Photos from the image-classification dataset "processed" in the GitHub repository Utkarsh-Pr/MedGuard. Its 52 classes are: Acemiz, Allegra, alprax 0 25, Amalong, Atarax, Becozinc, Bifilac, Canitiz, Cetzine, Ciplar 10, Cofsils, Cranmed, Cyclopam, D-Rise, D-Well, D3 More 2K, Dolo 650, Eldoper, Emeset, Etoshine 90, Etoshine MR, Folvite, Gelusil, Gestorab, glimi save M 0 5, Gluxit 10, M-Strong, Meftal 250 DT, melecobalamine, Menoease, Metronidazole, Montair, Muvera, Mysopas, Pacimol 650, Pan 20, Pan-D, Paracip 650, Redotil, Shelcal 500, Sibelium 10mg, Sompraz, Strepsils, Tayo 60K, Tendonease, Udapa-Trio, Unienzyme, Velgut, Vitamin E, Vomikind, Zincovit, Zofer.

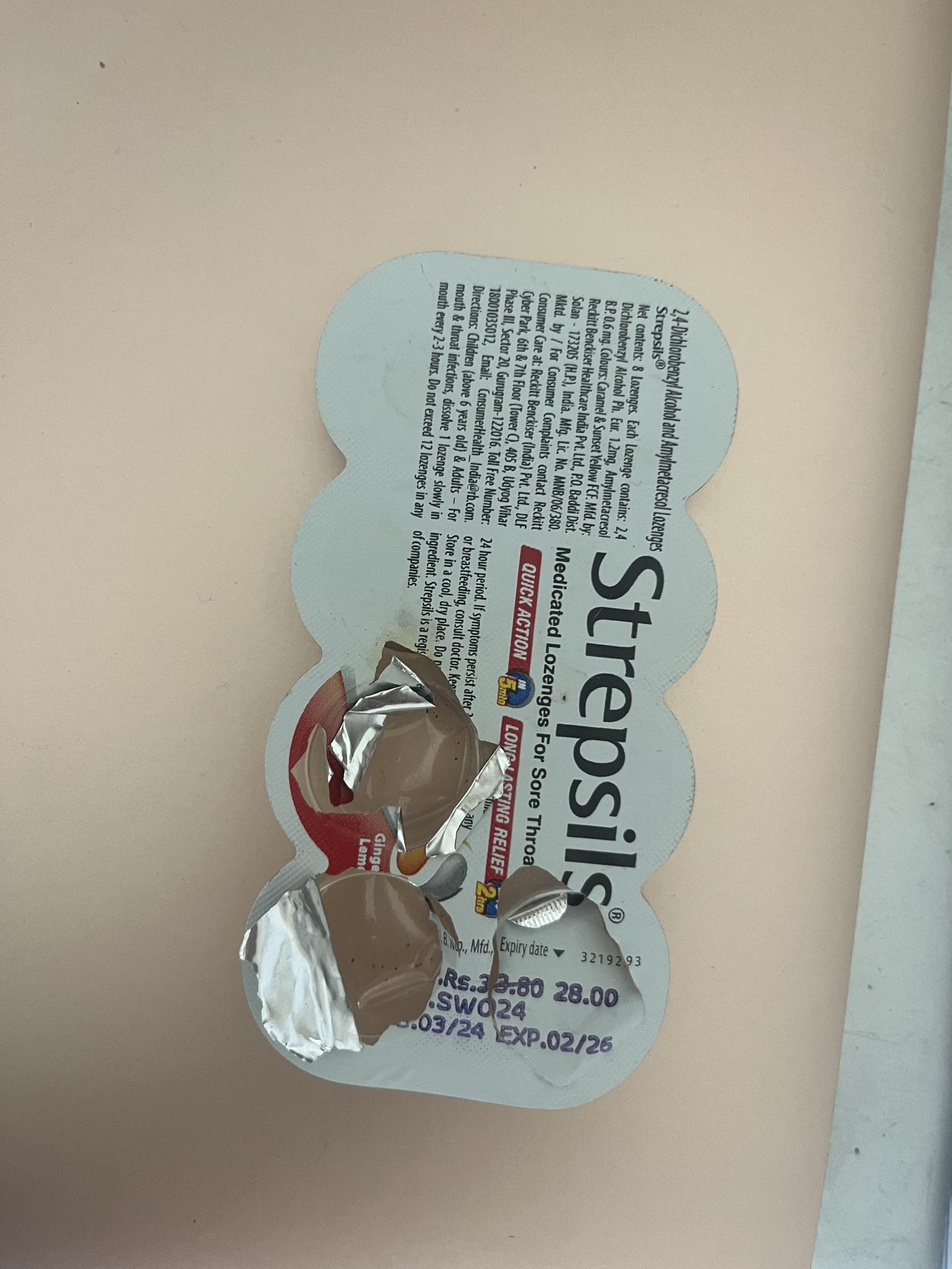
Label: Strepsils

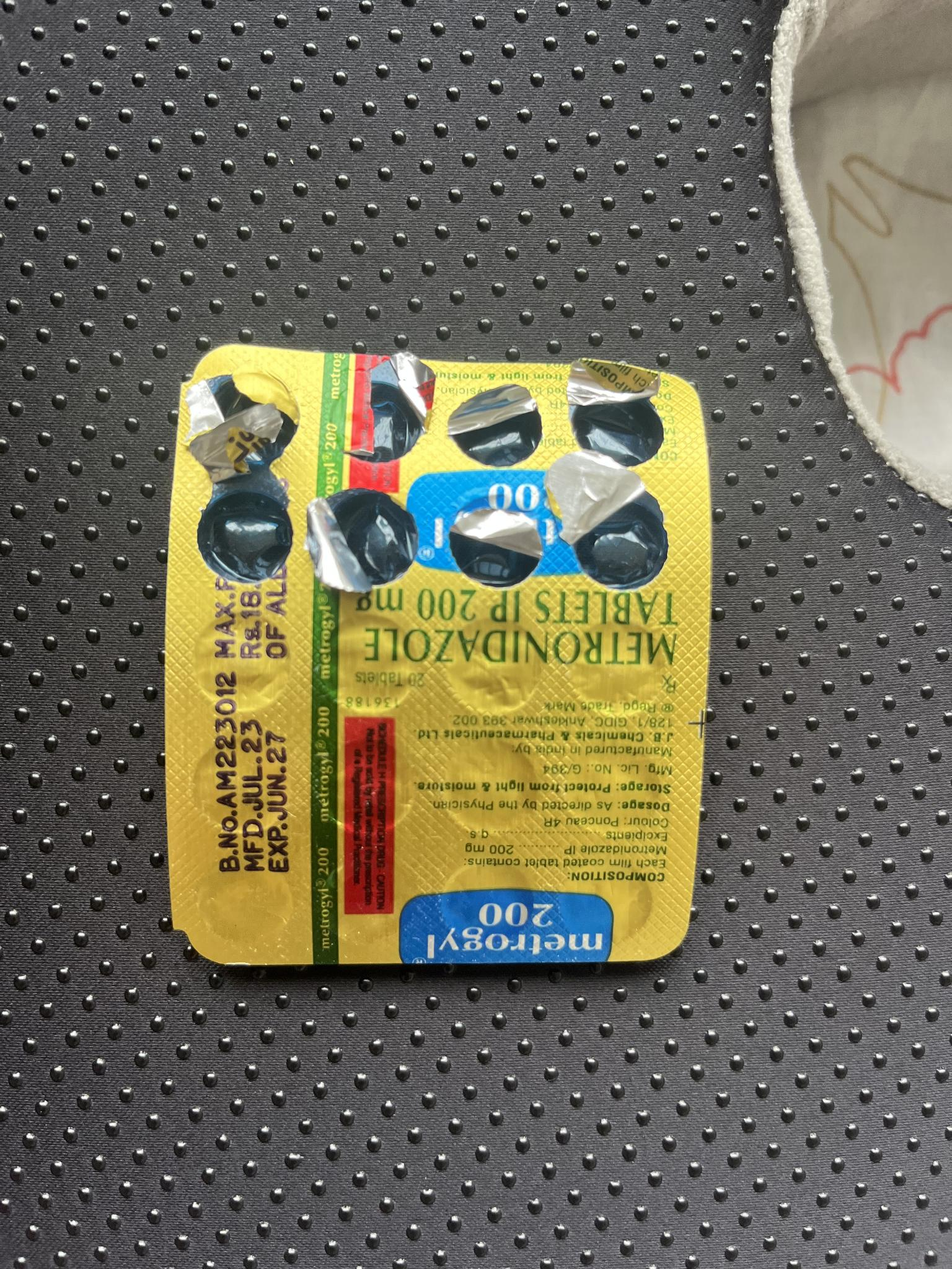
Label: Metronidazole

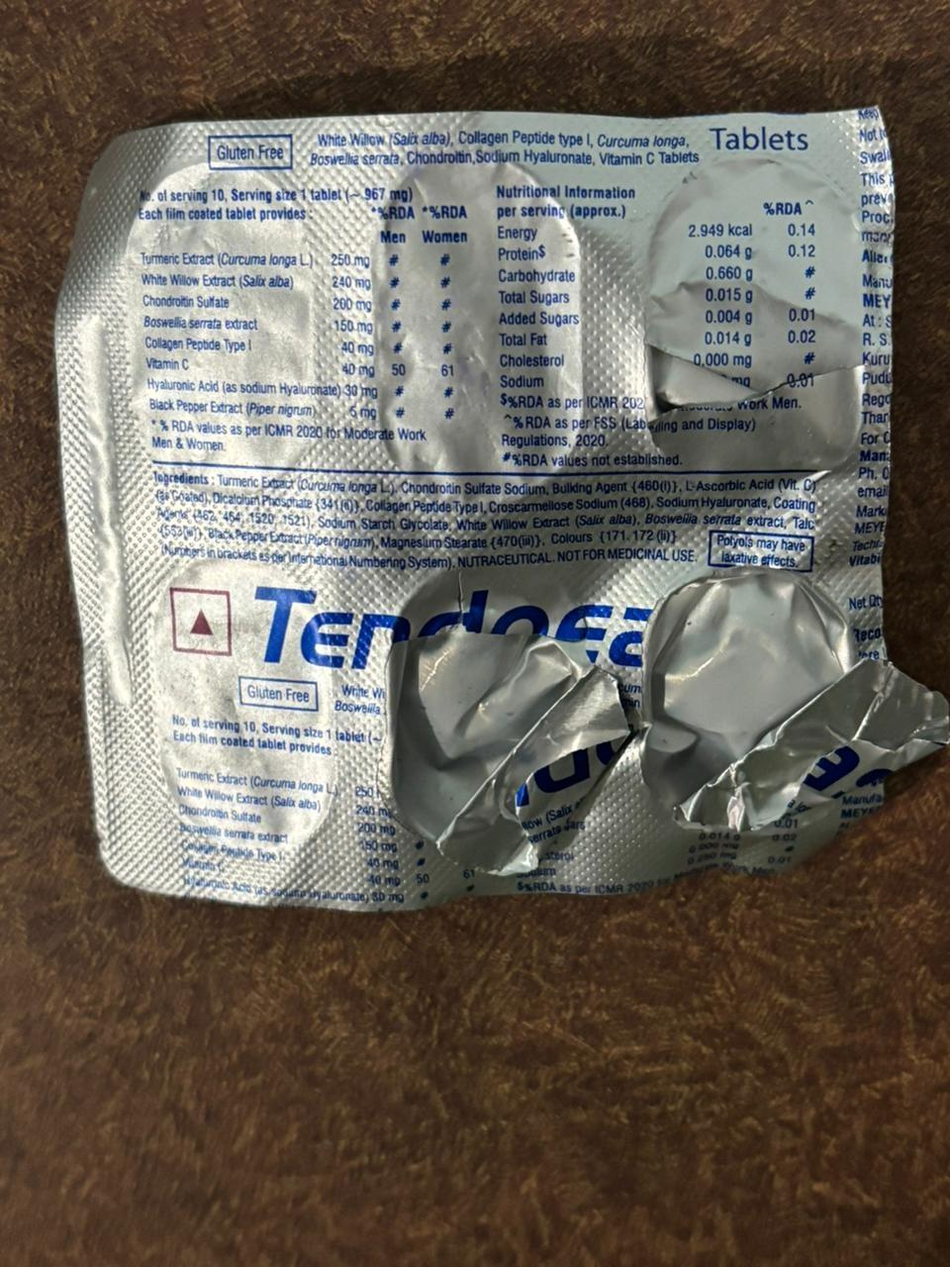
Label: Tendonease

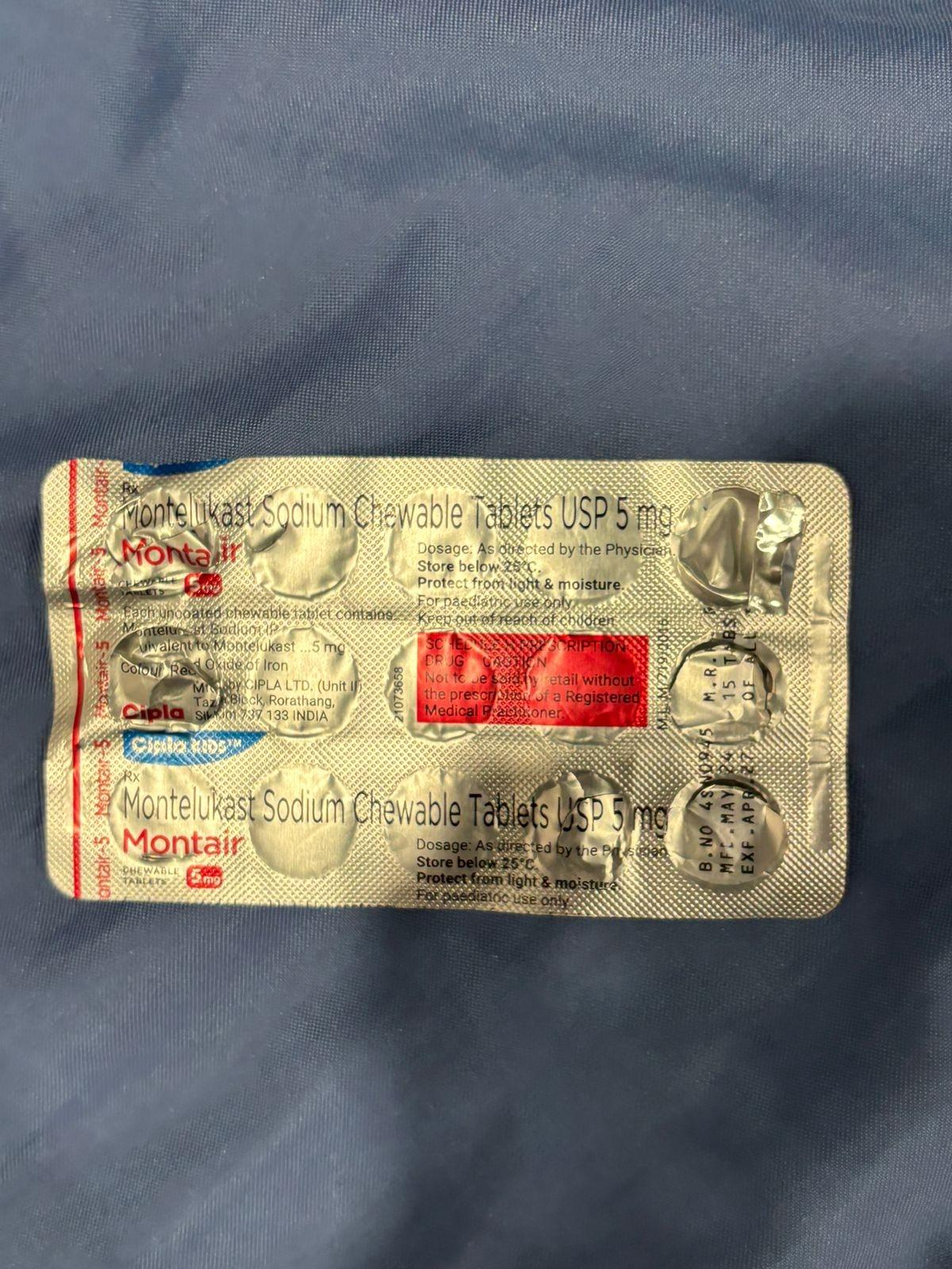
Label: Montair

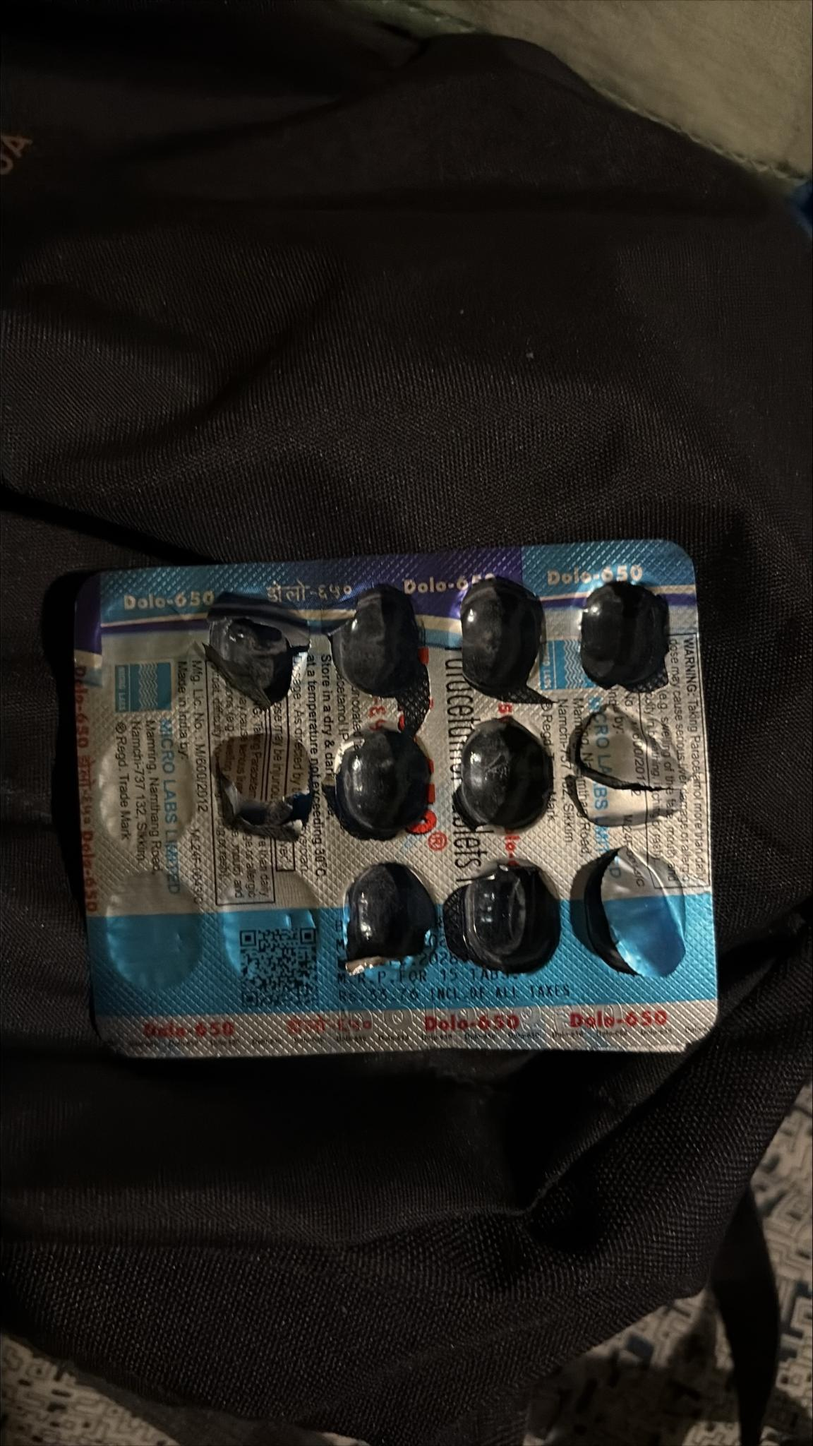
Label: Dolo 650

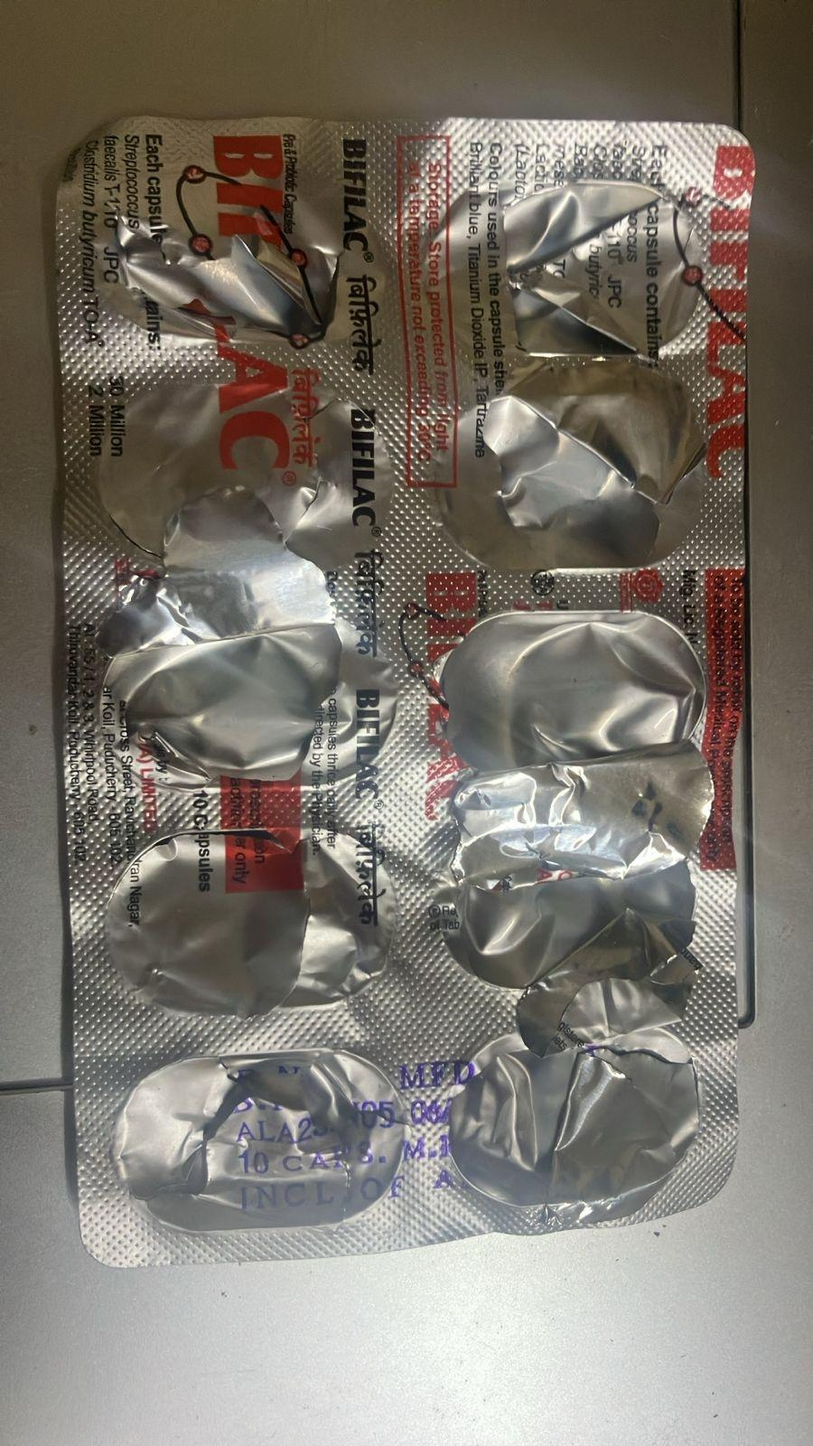
Label: Bifilac
